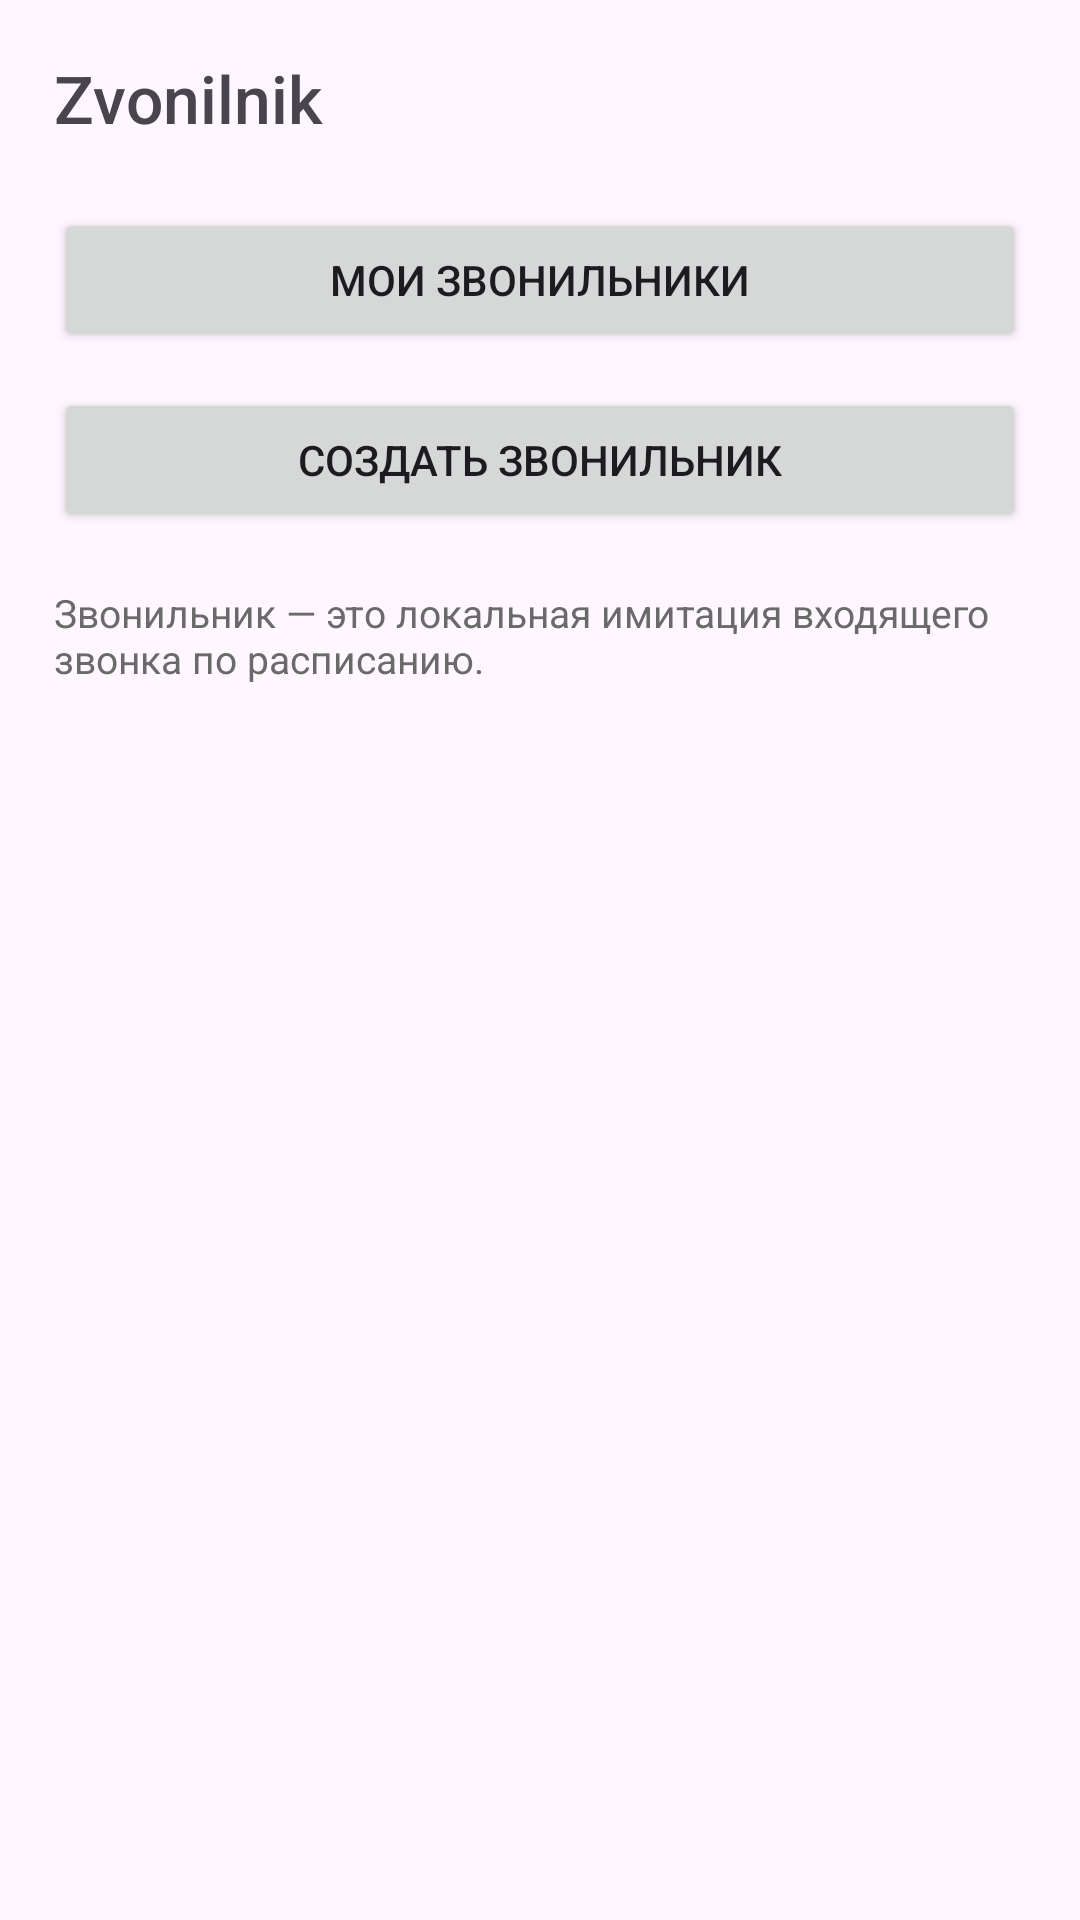

Here is an Android app screen rendered from its layout file. Give the layout XML and the strings, colors and styles it references.
<!-- AndroidManifest.xml: application theme Theme.Zvonilnik -->
<!-- res/layout/activity_main.xml -->
<?xml version="1.0" encoding="utf-8"?>
<LinearLayout xmlns:android="http://schemas.android.com/apk/res/android"
    android:id="@+id/rootMain"
    android:layout_width="match_parent"
    android:layout_height="match_parent"
    android:orientation="vertical"
    android:padding="18dp">

    <TextView
        android:id="@+id/tvTitle"
        android:layout_width="match_parent"
        android:layout_height="wrap_content"
        android:text="@string/app_name"
        android:textSize="22sp"
        android:fontFamily="sans-serif-medium"
        android:paddingBottom="10dp" />

    
    <LinearLayout
        android:id="@+id/permBlock"
        android:layout_width="match_parent"
        android:layout_height="wrap_content"
        android:orientation="vertical"
        android:padding="12dp"
        android:background="#FFF3CD"
        android:visibility="gone">

        <TextView
            android:id="@+id/tvPermStatus"
            android:layout_width="match_parent"
            android:layout_height="wrap_content"
            android:text="@string/perm_needed"
            android:textColor="#6A4C00"
            android:textSize="13sp" />

        <Button
            android:id="@+id/btnSetup"
            android:layout_width="match_parent"
            android:layout_height="wrap_content"
            android:text="@string/open_setup"
            android:layout_marginTop="8dp" />
    </LinearLayout>

    <Button
        android:id="@+id/btnOpenList"
        android:layout_width="match_parent"
        android:layout_height="wrap_content"
        android:text="@string/menu_my_zvonilniki"
        android:layout_marginTop="12dp" />

    <Button
        android:id="@+id/btnCreate"
        android:layout_width="match_parent"
        android:layout_height="wrap_content"
        android:layout_marginTop="12dp"
        android:text="@string/menu_create" />

    <TextView
        android:id="@+id/tvHint"
        android:layout_width="match_parent"
        android:layout_height="wrap_content"
        android:layout_marginTop="18dp"
        android:text="@string/menu_hint"
        android:textSize="13sp"
        android:textColor="#6A6A6A" />
</LinearLayout>
<!-- resources referenced by this layout -->
<resources>
  <string name="app_name">Zvonilnik</string>
  <string name="menu_create">Создать звонильник</string>
  <string name="menu_hint">Звонильник — это локальная имитация входящего звонка по расписанию.</string>
  <string name="menu_my_zvonilniki">Мои звонильники</string>
  <string name="open_setup">Выдать разрешения</string>
  <string name="perm_needed">Нужно выдать разрешения и системные доступы (точные будильники, full-screen, батарея), иначе звонки могут не срабатывать.</string>
  <style name="Theme.Zvonilnik" parent="Base.Theme.Zvonilnik" />
  <style name="Base.Theme.Zvonilnik" parent="Theme.Material3.DayNight.NoActionBar">
          
          
      </style>
</resources>
